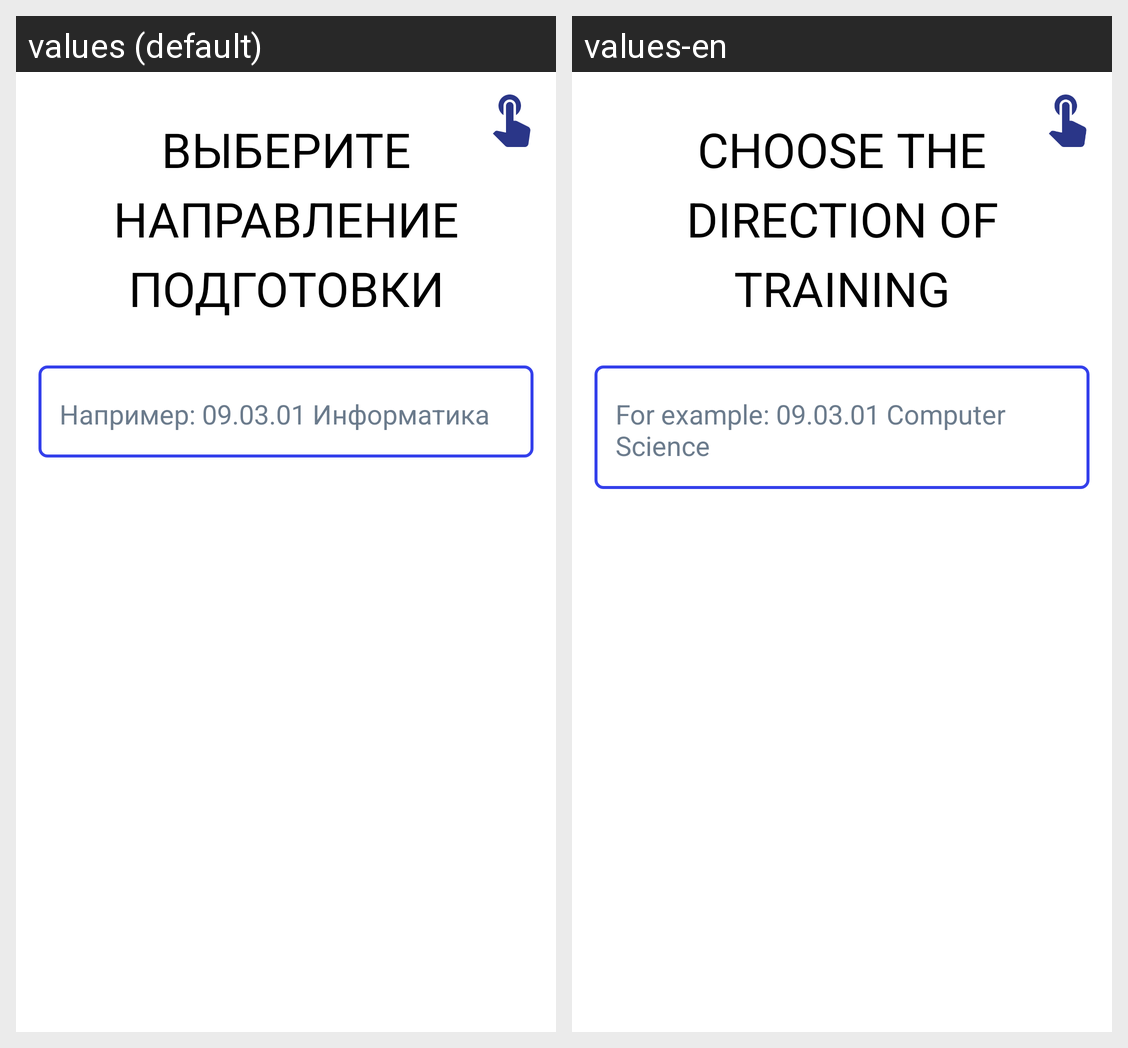

Strings drawn on this Android screen and how each of the app's shown locales translates them:
Android screen res/layout/fragment_start_activity_select_training.xml rendered under 2 locales, left to right: values (default), values-en. Device: Nexus 5 (rendered at 1080×1920; each locale shown at half size, 540×960, under a caption strip naming it); theme Theme.MyApp.Main.
Strings drawn on this screen, with the default value and each locale's value (text and hints the layout hard-codes, and strings that could not be matched under every locale, appear in the picture but are not listed):

Choose_the_direction_of_training
  values: Выберите направление подготовки
  values-en: Choose the direction of training

training_name_example
  values: Например: 09.03.01 Информатика
  values-en: For example: 09.03.01 Computer Science
